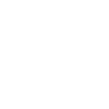
t = 0.00 s
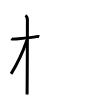
t = 3.00 s
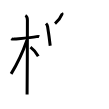
t = 6.00 s
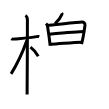
t = 9.00 s
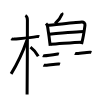
t = 12.00 s
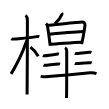
t = 15.00 s

The animated SVG that drew these frames (rendered in a browser with its animation timeline set to each time). Animation: 15 SMIL elements (animate=15); one cycle of 15.00 s.

<svg width="109px" height="109px" viewBox="0 0 px 109px" xmlns="http://www.w3.org/2000/svg" xmlns:xlink="http://www.w3.org/1999/xlink" xml:space="preserve" version="1.1"  baseProfile="full">
<path d="M11.28,38.72c0.35,0.24,2.39,0.41,3.31,0.31c3.94-0.41,15.62-1.21,21.95-2.41c0.92-0.17,2.15-0.24,2.73,0" style="fill:none;stroke:black;stroke-width:3;opacity:0">
  <animate attributeType="CSS" attributeName="opacity" from="0" to="1" begin="0s" dur="1s" repeatCount="Indefinite" fill="freeze" />
</path>
<path d="M25.36,15.5c0.91,0.47,2.04,2.5,2.04,4.42c0,0.95-0.12,68.75-0.3,74.58" style="fill:none;stroke:black;stroke-width:3;opacity:0">
  <animate attributeType="CSS" attributeName="opacity" from="0" to="1" begin="1s" dur="1s" repeatCount="Indefinite" fill="freeze" />
</path>
<path d="M26.94,40.28c-5.1,14.6-7.94,20.78-15.83,33.56" style="fill:none;stroke:black;stroke-width:3;opacity:0">
  <animate attributeType="CSS" attributeName="opacity" from="0" to="1" begin="2s" dur="1s" repeatCount="Indefinite" fill="freeze" />
</path>
<path d="M30.47,47.15c2.23,1.64,5.9,5.93,7.78,9.1" style="fill:none;stroke:black;stroke-width:3;opacity:0">
  <animate attributeType="CSS" attributeName="opacity" from="0" to="1" begin="3s" dur="1s" repeatCount="Indefinite" fill="freeze" />
</path>
<path d="M61.71,13c0.28,0.39,0.39,0.88,0.26,1.2c-0.93,2.34-3.83,6.74-6.95,9.41" style="fill:none;stroke:black;stroke-width:3;opacity:0">
  <animate attributeType="CSS" attributeName="opacity" from="0" to="1" begin="4s" dur="1s" repeatCount="Indefinite" fill="freeze" />
</path>
<path d="M46.02,23.46c0.57,0.58,1.43,2.25,1.55,3.01c0.47,2.93,2.09,14.28,2.64,19.28" style="fill:none;stroke:black;stroke-width:3;opacity:0">
  <animate attributeType="CSS" attributeName="opacity" from="0" to="1" begin="5s" dur="1s" repeatCount="Indefinite" fill="freeze" />
</path>
<path d="M47.5,25.29c5-0.42,31.42-3.07,34.35-3.23c1.86-0.11,3.39,1.2,3.12,3.31c-0.27,2.07-1.62,11.98-3.41,18.66" style="fill:none;stroke:black;stroke-width:3;opacity:0">
  <animate attributeType="CSS" attributeName="opacity" from="0" to="1" begin="6s" dur="1s" repeatCount="Indefinite" fill="freeze" />
</path>
<path d="M49.09,34.35c9.3-0.86,29.97-2.73,34.9-2.73" style="fill:none;stroke:black;stroke-width:3;opacity:0">
  <animate attributeType="CSS" attributeName="opacity" from="0" to="1" begin="7s" dur="1s" repeatCount="Indefinite" fill="freeze" />
</path>
<path d="M50.55,44.26c8.09-0.31,22.21-1.96,30.83-2.11" style="fill:none;stroke:black;stroke-width:3;opacity:0">
  <animate attributeType="CSS" attributeName="opacity" from="0" to="1" begin="8s" dur="1s" repeatCount="Indefinite" fill="freeze" />
</path>
<path d="M42.88,55.59c0.32,0.17,0.9,0.17,1.22,0.17c2.73-0.01,10.9-1.26,13.69-1.75c0.52-0.09,0.85,0.08,1.11,0.17" style="fill:none;stroke:black;stroke-width:3;opacity:0">
  <animate attributeType="CSS" attributeName="opacity" from="0" to="1" begin="9s" dur="1s" repeatCount="Indefinite" fill="freeze" />
</path>
<path d="M43.5,65.09c0.32,0.17,0.9,0.17,1.22,0.17c2.73-0.01,11.55-1.51,14.19-1.25c0.53,0.05,0.85,0.08,1.11,0.17" style="fill:none;stroke:black;stroke-width:3;opacity:0">
  <animate attributeType="CSS" attributeName="opacity" from="0" to="1" begin="10s" dur="1s" repeatCount="Indefinite" fill="freeze" />
</path>
<path d="M74.91,53.34c0.32,0.17,0.9,0.17,1.22,0.17c2.73-0.01,11.55-1.51,14.19-1.25c0.53,0.05,0.85,0.08,1.11,0.17" style="fill:none;stroke:black;stroke-width:3;opacity:0">
  <animate attributeType="CSS" attributeName="opacity" from="0" to="1" begin="11s" dur="1s" repeatCount="Indefinite" fill="freeze" />
</path>
<path d="M74.91,63.34c0.32,0.17,0.9,0.17,1.22,0.17c2.73-0.01,11.8-1.01,14.44-0.75c0.53,0.05,0.85,0.08,1.11,0.17" style="fill:none;stroke:black;stroke-width:3;opacity:0">
  <animate attributeType="CSS" attributeName="opacity" from="0" to="1" begin="12s" dur="1s" repeatCount="Indefinite" fill="freeze" />
</path>
<path d="M40.75,76.22c1.4,0.61,2.99,0.73,4.6,0.61c9.41-0.73,32.28-2.89,44.69-4.06c1.6-0.15,4.58-0.01,6.46,1.03" style="fill:none;stroke:black;stroke-width:3;opacity:0">
  <animate attributeType="CSS" attributeName="opacity" from="0" to="1" begin="13s" dur="1s" repeatCount="Indefinite" fill="freeze" />
</path>
<path d="M65.03,47.75c0.94,0.5,1.69,2.22,1.69,3.25c0,10.5,0,40.75-0.19,47" style="fill:none;stroke:black;stroke-width:3;opacity:0">
  <animate attributeType="CSS" attributeName="opacity" from="0" to="1" begin="14s" dur="1s" repeatCount="Indefinite" fill="freeze" />
</path>
</svg>
